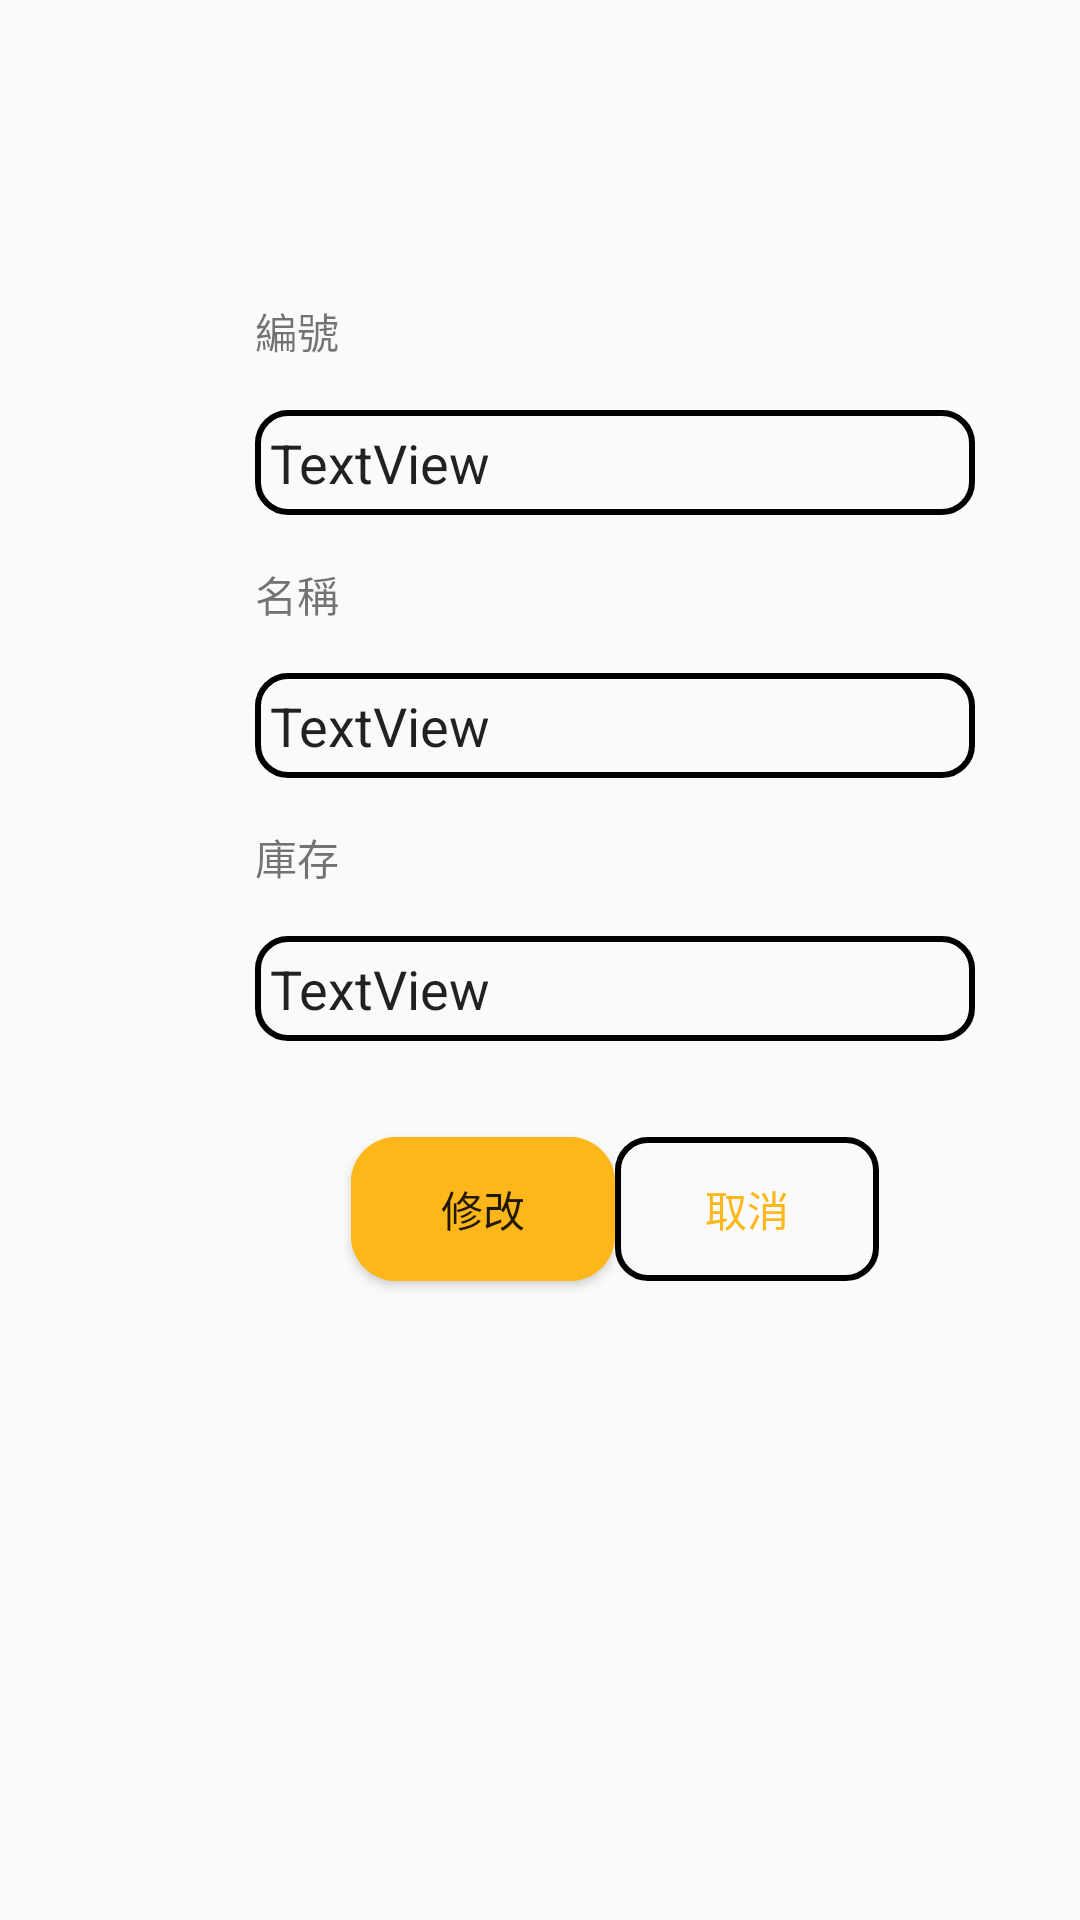

Produce the Android XML layout that renders to this screen, including the resource entries it uses.
<!-- AndroidManifest.xml: application theme AppTheme -->
<!-- res/layout/fragment_updateproduct.xml -->
<?xml version="1.0" encoding="utf-8"?>
<androidx.constraintlayout.widget.ConstraintLayout xmlns:android="http://schemas.android.com/apk/res/android"
    xmlns:app="http://schemas.android.com/apk/res-auto"
    xmlns:tools="http://schemas.android.com/tools"
    android:layout_width="match_parent"
    android:layout_height="match_parent"
    tools:context=".UpdateproductFragment" >

    <TextView
        android:id="@+id/textView"
        android:layout_width="wrap_content"
        android:layout_height="wrap_content"
        android:layout_marginStart="85dp"
        android:layout_marginTop="100dp"
        android:text="編號"
        app:layout_constraintStart_toStartOf="parent"
        app:layout_constraintTop_toTopOf="parent" />

    <EditText
        android:id="@+id/pro_no"
        android:layout_width="240dp"
        android:layout_height="35dp"
        android:layout_marginTop="16dp"
        android:text="TextView"
        android:paddingLeft="5dp"
        android:background="@drawable/sreach_style"
        app:layout_constraintStart_toStartOf="@+id/textView"
        app:layout_constraintTop_toBottomOf="@+id/textView" />

    <TextView
        android:id="@+id/textView30"
        android:layout_width="wrap_content"
        android:layout_height="wrap_content"
        android:layout_marginTop="16dp"
        android:text="名稱"
        app:layout_constraintStart_toStartOf="@+id/pro_no"
        app:layout_constraintTop_toBottomOf="@+id/pro_no" />

    <EditText
        android:id="@+id/pro_name"
        android:layout_width="240dp"
        android:layout_height="35dp"
        android:layout_marginTop="16dp"
        android:text="TextView"
        android:paddingLeft="5dp"
        android:background="@drawable/sreach_style"
        app:layout_constraintStart_toStartOf="@+id/textView30"
        app:layout_constraintTop_toBottomOf="@+id/textView30" />

    <TextView
        android:id="@+id/textView32"
        android:layout_width="wrap_content"
        android:layout_height="wrap_content"
        android:layout_marginTop="16dp"
        android:text="庫存"
        app:layout_constraintStart_toStartOf="@+id/pro_name"
        app:layout_constraintTop_toBottomOf="@+id/pro_name" />

    <EditText
        android:id="@+id/pro_stock"
        android:layout_width="240dp"
        android:layout_height="35dp"
        android:layout_marginTop="16dp"
        android:text="TextView"
        android:paddingLeft="5dp"
        android:background="@drawable/sreach_style"
        app:layout_constraintStart_toStartOf="@+id/textView32"
        app:layout_constraintTop_toBottomOf="@+id/textView32" />

    <Button
        android:id="@+id/btupdateproduct"
        android:layout_width="wrap_content"
        android:layout_height="wrap_content"
        android:layout_marginStart="32dp"
        android:layout_marginTop="32dp"
        android:text="@string/btupdateproduct"
        android:background="@drawable/bt_style"
        app:layout_constraintStart_toStartOf="@+id/pro_stock"
        app:layout_constraintTop_toBottomOf="@+id/pro_stock" />

    <Button
        android:id="@+id/btcancelproduct"
        android:layout_width="wrap_content"
        android:layout_height="wrap_content"
        android:layout_marginTop="32dp"
        android:text="@string/btcancelproduct"
        android:background="@drawable/sreach_style"
        android:textColor="#FDB71A"
        app:layout_constraintStart_toEndOf="@+id/btupdateproduct"
        app:layout_constraintTop_toBottomOf="@+id/pro_stock" />


</androidx.constraintlayout.widget.ConstraintLayout>
<!-- resources referenced by this layout -->
<resources>
  <!-- drawable bt_style (drawable) -->
  <?xml version="1.0" encoding="utf-8"?>
  <ripple xmlns:android="http://schemas.android.com/apk/res/android" android:color="#FDB71A">
  
      
      <item android:state_pressed="true">
          
          <shape android:shape="rectangle">
              
              <corners android:radius="15dip" />
              
              <stroke android:width="1dip" android:color="#FDB71A" />
              
              <gradient android:angle="-90" android:startColor="#FDB71A" android:endColor="#FDB71A"  />
          </shape>
      </item>
  
      
      <item android:color="@color/colorPrimary">
          <shape android:shape="rectangle"  >
              <corners android:radius="15dip" />
              <gradient android:angle="-90" android:startColor="@color/colorPrimary" android:endColor="#FDB71A"  />
          </shape>
      </item>
  
  </ripple>
  <!-- drawable sreach_style (drawable) -->
  <?xml version="1.0" encoding="utf-8"?>
  <selector xmlns:android="http://schemas.android.com/apk/res/android">
      <item>
          <shape>
              <corners android:radius="10dp" />
              
              <stroke
                  android:width="2dp"
                  android:color="@android:color/black"
                  android:dashGap="0dp"
                  android:dashWidth="0dp"/>
  
          </shape>
      </item>
  
  </selector>
  <string name="btcancelproduct">取消</string>
  <string name="btupdateproduct">修改</string>
  <style name="AppTheme" parent="Theme.AppCompat.Light.DarkActionBar">
          
          <item name="colorPrimary">@color/colorPrimary</item>
          <item name="colorPrimaryDark">@color/colorPrimaryDark</item>
          <item name="colorAccent">@color/colorAccent</item>
      </style>
  <color name="colorPrimary">#FDB71A</color>
  <color name="colorPrimaryDark">#000000</color>
  <color name="colorAccent">#D81B60</color>
</resources>
